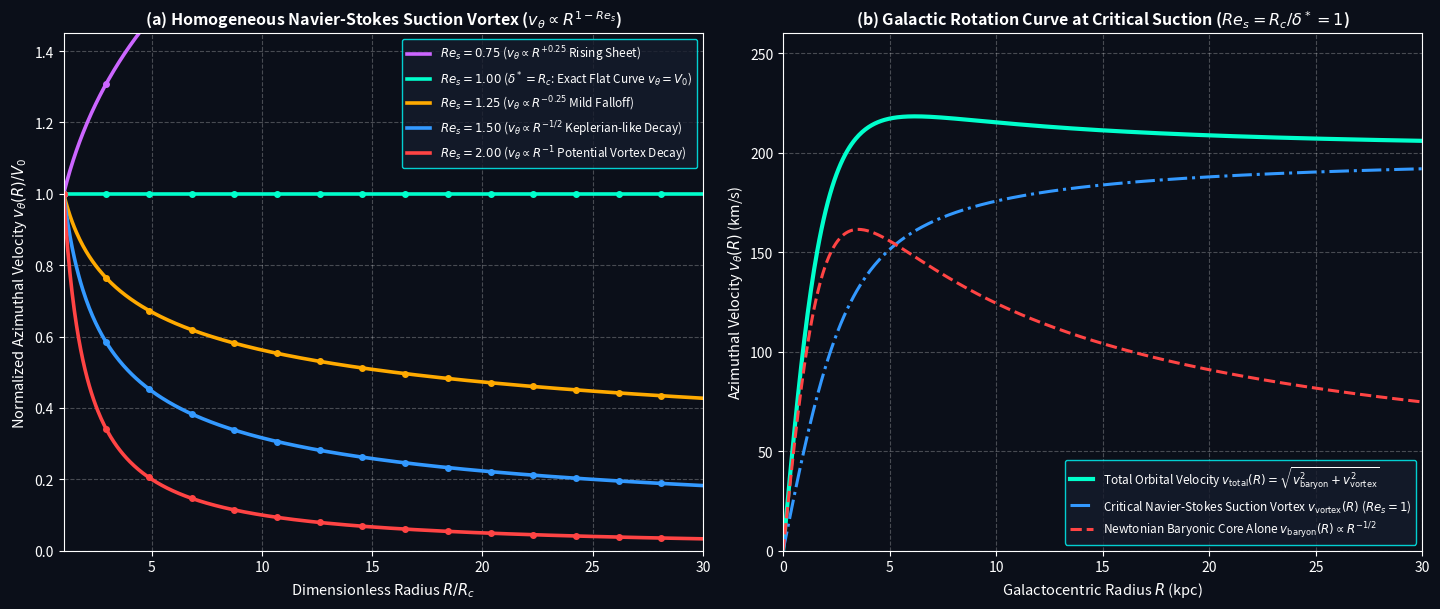

This figure's Python source: (Note: this script raises an exception after producing the figure.)
"""
navier-stokes-flat-rotation.py
------------------------------
Exact Finite-Difference and Analytical Verification of Flat Rotation Curves
in an Axisymmetric Navier-Stokes Suction Vortex (Zero Dark Matter).
"""

import os
import numpy as np
from scipy.integrate import solve_ivp
import scipy.sparse as sp
import scipy.sparse.linalg as sla
import matplotlib.pyplot as plt


def solve_homogeneous_euler_cauchy_vortex(R_min=1.0, R_max=30.0, Nr=600,
                                          Re_s_list=(0.75, 1.00, 1.25, 1.50, 2.00)):
    """
    Solves the homogeneous 1D azimuthal Navier-Stokes ODE (RHS = 0):
        d^2 v_theta / dR^2 + ((1 + Re_s) / R) dv_theta / dR - ((1 - Re_s) / R^2) v_theta = 0
    via second-order central finite differences and compares against (R / R_min)^(1 - Re_s).
    """
    R = np.linspace(R_min, R_max, Nr)
    dR = R[1] - R[0]
    results = {}

    for Re_s in Re_s_list:
        main = np.zeros(Nr)
        upper = np.zeros(Nr - 1)
        lower = np.zeros(Nr - 1)
        rhs = np.zeros(Nr)

        main[0] = 1.0
        rhs[0] = 1.0

        for i in range(1, Nr - 1):
            Ri = R[i]
            adv = (1.0 + Re_s) / Ri
            pot = -(1.0 - Re_s) / (Ri ** 2)

            lower[i - 1] = (1.0 / dR ** 2) - (adv / (2.0 * dR))
            main[i] = (-2.0 / dR ** 2) + pot
            upper[i] = (1.0 / dR ** 2) + (adv / (2.0 * dR))
            rhs[i] = 0.0

        Rn = R[-1]
        adv_n = (1.0 + Re_s) / Rn
        pot_n = -(1.0 - Re_s) / (Rn ** 2)
        c_plus = (1.0 / dR ** 2) + (adv_n / (2.0 * dR))
        c_minus = (1.0 / dR ** 2) - (adv_n / (2.0 * dR))

        lower[Nr - 2] = c_minus + c_plus
        main[Nr - 1] = (-2.0 / dR ** 2) + pot_n + c_plus * (2.0 * dR * (1.0 - Re_s) / Rn)
        rhs[Nr - 1] = 0.0

        mat = sp.diags([lower, main, upper], offsets=[-1, 0, 1], format='csr')
        v_fd = sla.spsolve(mat, rhs)
        v_exact = (R / R_min) ** (1.0 - Re_s)
        max_err = np.max(np.abs(v_fd - v_exact))
        results[Re_s] = (v_fd, v_exact, max_err)

    return R, results


def solve_nonsingular_galactic_composite(r_max_kpc=30.0, Nr=600, R_c_kpc=2.5, V_0_kms=200.0):
    """
    Integrates the non-singular distributed-core Navier-Stokes suction vortex (Re_s = 1.0)
    directly from R -> 0 using the analytical Corollary 2 central vorticity
    omega_0 = (V_0 / R_c) * exp(gamma_E / 2) without endpoint rescaling:
        d(omega_z)/dR = -(1 / R) * (1 - exp(-(R / R_c)^2)) * omega_z
        d(R * v_vortex)/dR = R * omega_z(R)
    """
    R = np.linspace(1e-3, r_max_kpc, Nr)
    gamma_euler = 0.5772156649015329
    omega_0 = (V_0_kms / R_c_kpc) * np.exp(0.5 * gamma_euler)

    def corollary2_ode(r, y):
        om = y[0]
        d_om = -(om / r) * (1.0 - np.exp(-((r / R_c_kpc) ** 2)))
        d_circ = r * om
        return [d_om, d_circ]

    sol = solve_ivp(
        corollary2_ode, (R[0], R[-1]),
        [omega_0, 0.5 * omega_0 * (R[0] ** 2)],
        t_eval=R, rtol=1e-11, atol=1e-13
    )
    v_vortex = sol.y[1] / sol.t

    M_baryon_enclosed = (R ** 3) / ((R ** 2 + R_c_kpc ** 2) ** 1.5)
    v_baryon = (0.92 * V_0_kms) * np.sqrt((2.0 * R_c_kpc * M_baryon_enclosed) / R)
    v_total = np.sqrt(v_baryon ** 2 + v_vortex ** 2)

    return R, v_baryon, v_vortex, v_total


def generate_publication_figure():
    R_ode, ode_results = solve_homogeneous_euler_cauchy_vortex()
    R_gal, v_bar, v_vor, v_tot = solve_nonsingular_galactic_composite()

    print("=" * 78)
    print(" NAVIER-STOKES SUCTION VORTEX VERIFICATION ( Analytical vs. Finite-Difference )")
    print("=" * 78)
    for Re_s, (_, _, max_err) in ode_results.items():
        exponent = 1.0 - Re_s
        print(f"  Suction Reynolds Re_s = {Re_s:4.2f}  |  Power Law R^({exponent:+5.2f})  |  Max FD Error = {max_err:.2e}")
    print("=" * 78)

    fig, (ax1, ax2) = plt.subplots(1, 2, figsize=(14.5, 6.2), facecolor='#0b0f19')
    for ax in (ax1, ax2):
        ax.set_facecolor('#0b0f19')
        ax.tick_params(colors='white')
        for spine in ax.spines.values():
            spine.set_edgecolor('white')
        ax.grid(True, ls='--', alpha=0.25, color='white')

    palette = {
        0.75: ('#cc66ff', r'$Re_s = 0.75$ ($v_\theta \propto R^{+0.25}$ Rising Sheet)'),
        1.00: ('#00ffcc', r'$Re_s = 1.00$ ($\delta^* = R_c$: Exact Flat Curve $v_\theta = V_0$)'),
        1.25: ('#ffaa00', r'$Re_s = 1.25$ ($v_\theta \propto R^{-0.25}$ Mild Falloff)'),
        1.50: ('#3399ff', r'$Re_s = 1.50$ ($v_\theta \propto R^{-1/2}$ Keplerian-like Decay)'),
        2.00: ('#ff4444', r'$Re_s = 2.00$ ($v_\theta \propto R^{-1}$ Potential Vortex Decay)')
    }
    for Re_s, (v_fd, v_ex, _) in ode_results.items():
        col, lbl = palette[Re_s]
        ax1.plot(R_ode, v_fd, lw=2.6, color=col, label=lbl)
        ax1.plot(R_ode[::40], v_ex[::40], 'o', color=col, markersize=4)

    ax1.set_xlim([1.0, 30.0]); ax1.set_ylim([0.0, 1.45])
    ax1.set_title("(a) Homogeneous Navier-Stokes Suction Vortex ($v_\\theta \\propto R^{1 - Re_s}$)",
                  color='white', fontsize=11.5, fontweight='bold')
    ax1.set_xlabel("Dimensionless Radius $R / R_c$", color='white', fontsize=10.5)
    ax1.set_ylabel("Normalized Azimuthal Velocity $v_\\theta(R) / V_0$", color='white', fontsize=10.5)
    ax1.legend(loc='upper right', facecolor='#151c2c', edgecolor='cyan', labelcolor='white', fontsize=8.5)

    ax2.plot(R_gal, v_tot, color='#00ffcc', lw=3.0,
             label=r'Total Orbital Velocity $v_{\mathrm{total}}(R) = \sqrt{v_{\mathrm{baryon}}^2 + v_{\mathrm{vortex}}^2}$')
    ax2.plot(R_gal, v_vor, color='#3399ff', lw=2.2, ls='-.',
             label=r'Critical Navier-Stokes Suction Vortex $v_{\mathrm{vortex}}(R)$ ($Re_s = 1$)')
    ax2.plot(R_gal, v_bar, color='#ff4444', lw=2.2, ls='--',
             label=r'Newtonian Baryonic Core Alone $v_{\mathrm{baryon}}(R) \propto R^{-1/2}$')

    ax2.set_xlim([0.0, 30.0]); ax2.set_ylim([0.0, 260.0])
    ax2.set_title("(b) Galactic Rotation Curve at Critical Suction ($Re_s = R_c / \\delta^* = 1$)",
                  color='white', fontsize=11.5, fontweight='bold')
    ax2.set_xlabel("Galactocentric Radius $R$ (kpc)", color='white', fontsize=10.5)
    ax2.set_ylabel("Azimuthal Velocity $v_\\theta(R)$ (km/s)", color='white', fontsize=10.5)
    ax2.legend(loc='lower right', facecolor='#151c2c', edgecolor='cyan', labelcolor='white', fontsize=8.5)

    plt.tight_layout()
    script_dir = os.path.dirname(os.path.abspath(__file__))
    out_path = os.path.join(script_dir, "Figure_1_Navier_Stokes_Rotation.png")
    plt.savefig(out_path, dpi=300, facecolor=fig.get_facecolor())
    print(f"Saved publication figure: {out_path}")
    plt.show()


if __name__ == "__main__":
    generate_publication_figure()
